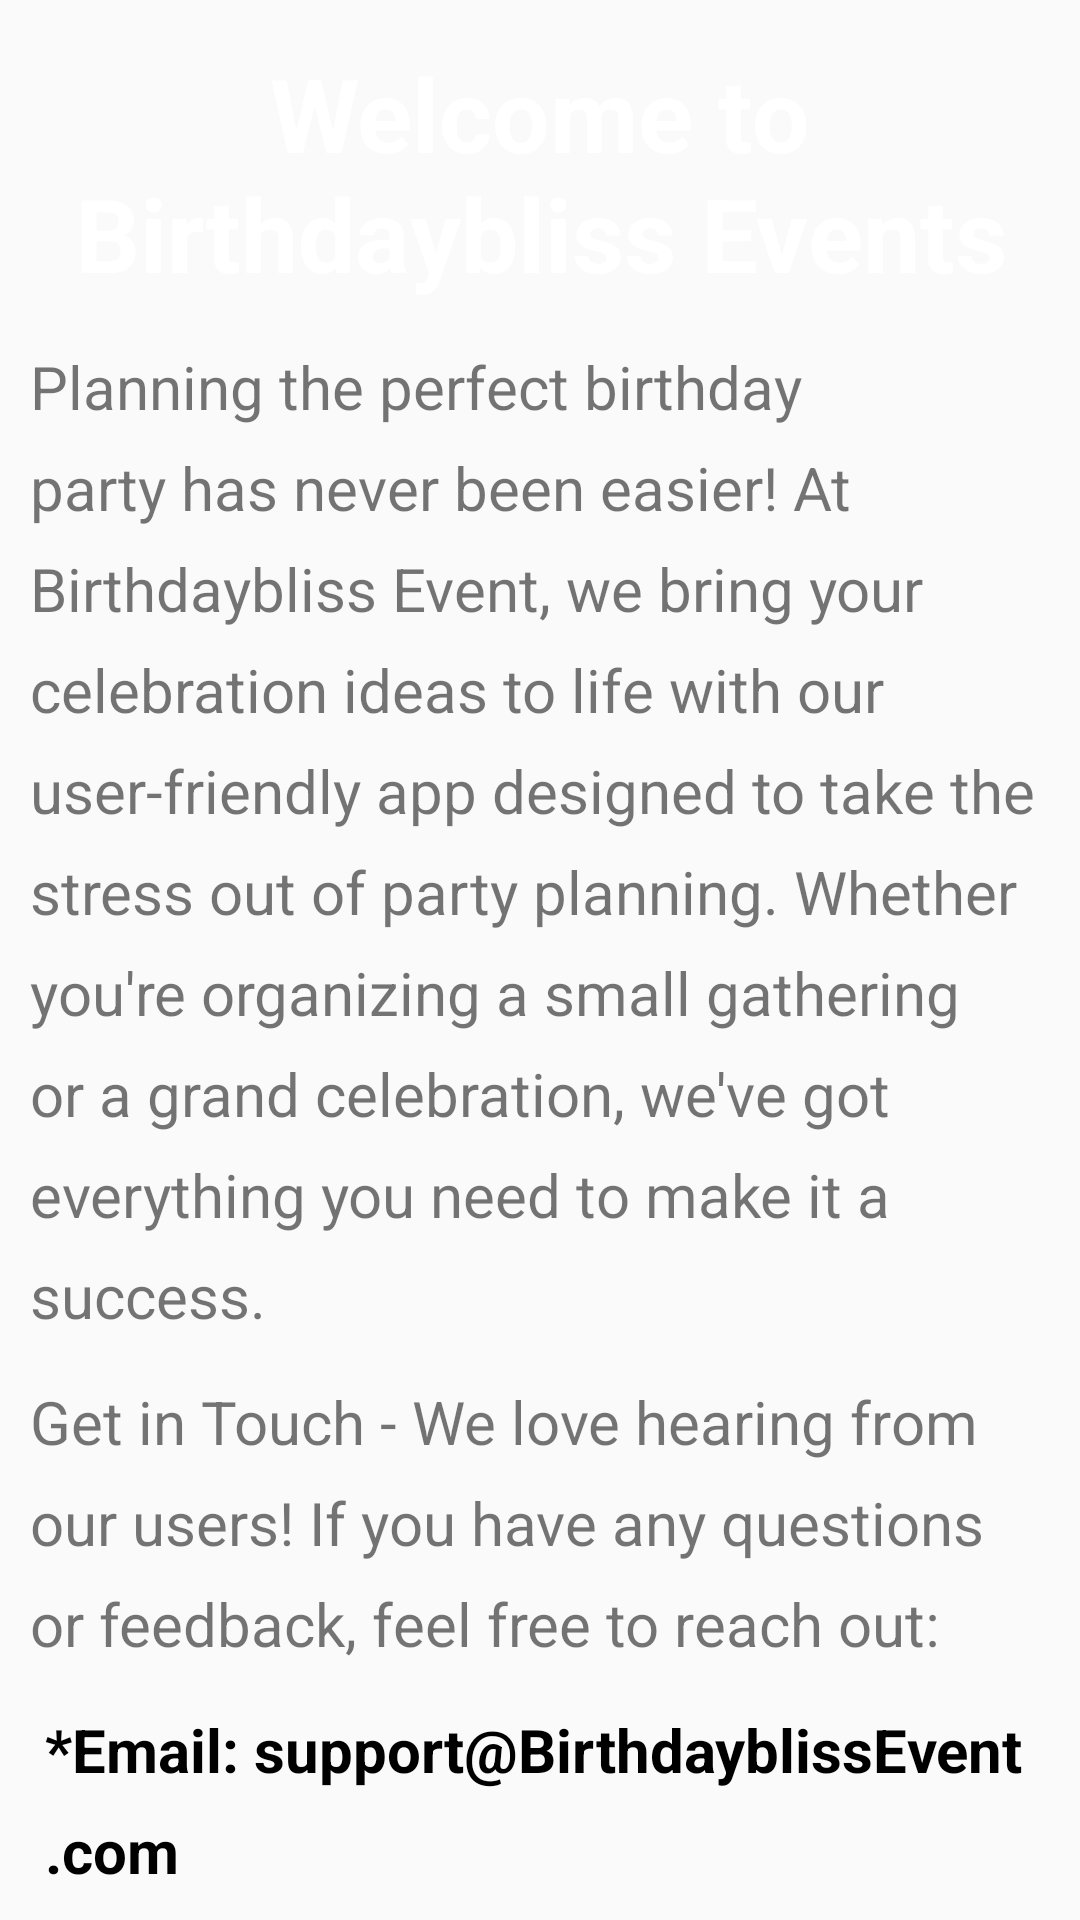

The Android layout XML behind this screen, and the referenced resources:
<!-- AndroidManifest.xml: application theme Theme.BirthdayPartyPlannerApp -->
<!-- res/layout/activity_color_change_sensor.xml -->
<?xml version="1.0" encoding="utf-8"?>
<RelativeLayout xmlns:android="http://schemas.android.com/apk/res/android"
    xmlns:app="http://schemas.android.com/apk/res-auto"
    xmlns:tools="http://schemas.android.com/tools"
    android:layout_width="match_parent"
    android:layout_height="match_parent"
    tools:context=".ColorChangeSensor">


    <TextView
        android:id="@+id/textView4"
        android:layout_width="wrap_content"
        android:layout_height="wrap_content"
        android:text="Welcome to Birthdaybliss Events"
        android:textAlignment="center"
        android:textColor="#fff"
        android:textSize="34sp"
        android:textStyle="bold"
        android:layout_marginTop="15dp"
        android:layout_marginLeft="10dp"
        android:layout_marginRight="10dp"
        app:layout_constraintBottom_toBottomOf="parent"
        app:layout_constraintEnd_toEndOf="parent"
        app:layout_constraintHorizontal_bias="0.531"
        app:layout_constraintStart_toStartOf="parent"
        app:layout_constraintTop_toTopOf="parent"
        app:layout_constraintVertical_bias="0.1" />



    <TextView
        android:id="@+id/textView5"
        android:layout_width="match_parent"
        android:layout_height="wrap_content"
        android:layout_below="@id/textView4"
        android:layout_marginTop="15dp"
        android:lineSpacingExtra="10dp"
        android:text="Planning the perfect birthday party has never been easier! At Birthdaybliss Event, we bring your celebration ideas to life with our user-friendly app designed to take the stress out of party planning. Whether you're organizing a small gathering or a grand celebration, we've got everything you need to make it a success."
        android:textSize="20sp"
        android:layout_marginLeft="10dp"
        android:layout_marginRight="10dp"
        app:layout_constraintBottom_toBottomOf="parent"
        app:layout_constraintEnd_toEndOf="parent"
        app:layout_constraintHorizontal_bias="0.307"
        app:layout_constraintStart_toStartOf="parent"
        app:layout_constraintTop_toTopOf="parent"
        app:layout_constraintVertical_bias="0.314" />

    <TextView
        android:id="@+id/textView6"
        android:layout_width="wrap_content"
        android:layout_height="wrap_content"
        android:layout_below="@id/textView5"
        android:textSize="20sp"
        android:lineSpacingExtra="10dp"
        android:layout_marginTop="15dp"
        android:layout_marginLeft="10dp"
        android:layout_marginRight="10dp"
        android:text="Get in Touch - We love hearing from our users! If you have any questions or feedback, feel free to reach out:" />

    <TextView
        android:id="@+id/textView7"
        android:layout_width="wrap_content"
        android:layout_height="wrap_content"
        android:textStyle="bold"
        android:textColor="#000"
        android:textSize="20sp"
        android:lineSpacingExtra="10dp"
        android:layout_below="@id/textView6"
        android:layout_marginTop="15dp"
        android:layout_marginLeft="15dp"
        android:layout_marginRight="10dp"
        android:text="*Email: support@BirthdayblissEvent.com" />

    <TextView
        android:id="@+id/textView8"
        android:layout_width="wrap_content"
        android:layout_height="wrap_content"
        android:textStyle="bold"
        android:textColor="#000"
        android:textSize="20sp"
        android:lineSpacingExtra="10dp"
        android:layout_below="@id/textView7"
        android:layout_marginTop="10dp"
        android:layout_marginLeft="15dp"
        android:layout_marginRight="10dp"
        android:text="*Phone: (+94) 777-654395"/>

    <TextView
        android:id="@+id/textView9"
        android:layout_width="wrap_content"
        android:layout_height="wrap_content"
        android:layout_below="@id/textView8"
        android:layout_marginLeft="15dp"
        android:layout_marginTop="10dp"
        android:layout_marginRight="10dp"
        android:lineSpacingExtra="10dp"
        android:text="*Address: NO:456, Paramulla Road, Paramulla, Matara "
        android:textColor="#000"
        android:textSize="20sp"
        android:textStyle="bold" />


</RelativeLayout>
<!-- resources referenced by this layout -->
<resources>
  <style name="Theme.BirthdayPartyPlannerApp" parent="Base.Theme.BirthdayPartyPlannerApp" />
  <style name="Base.Theme.BirthdayPartyPlannerApp" parent="Theme.AppCompat.Light.NoActionBar">
          
          
      </style>
</resources>
